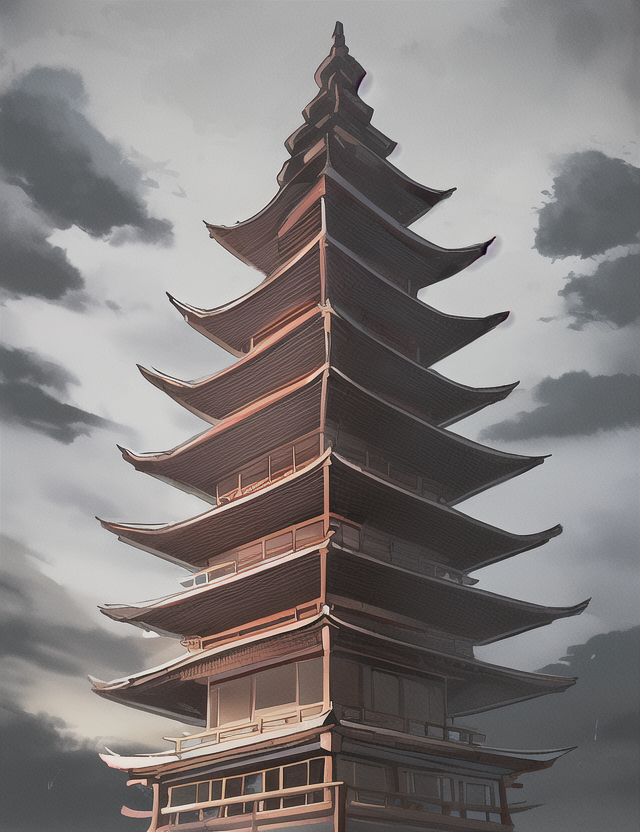
Generation parameters embedded in this image by AUTOMATIC1111 Stable Diffusion web UI or a fork of it (Forge, ...) (PNG 'parameters' text chunk):
pagoda, thunder storm
Steps: 35, Sampler: Euler, CFG scale: 7, Seed: 4239764408, Size: 640x832, Model hash: 1a7df6b8